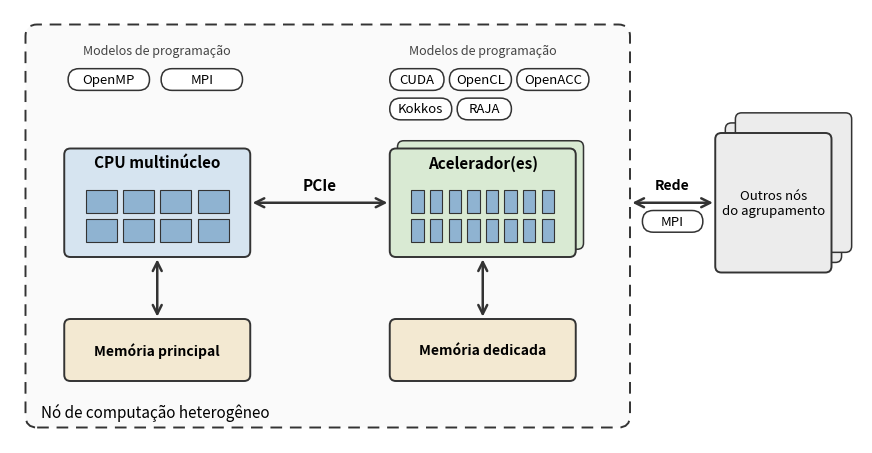

Generate this figure with matplotlib: (Note: this script raises an exception after producing the figure.)
"""Draws the heterogeneous computing node diagram of the literature review.

Usage: python hpc-heterogeneous-node.py
Writes hpc-heterogeneous-node.png next to this script.
"""
from pathlib import Path

import matplotlib.pyplot as plt
from matplotlib.patches import FancyArrowPatch, FancyBboxPatch, Rectangle

CPU_COLOR = '#d6e4f0'
GPU_COLOR = '#d9ead3'
MEM_COLOR = '#f3e9d2'
CORE_COLOR = '#8fb3d1'
MODEL_COLOR = '#ffffff'
EDGE = '#333333'


def box(ax, x, y, w, h, color, label=None, size=11, style='round,pad=0,rounding_size=0.8',
        lw=1.4, ls='-', weight='bold', label_y=None, z=2):
    ax.add_patch(FancyBboxPatch((x, y), w, h, boxstyle=style, fc=color, ec=EDGE, lw=lw, ls=ls, zorder=z))
    if label:
        ax.text(x + w / 2, label_y if label_y is not None else y + h / 2, label, ha='center', va='center',
                fontsize=size, fontweight=weight, zorder=z + 1)


def pill(ax, x, y, w, label, h=2.8):
    box(ax, x, y, w, h, MODEL_COLOR, label, size=9.5, style='round,pad=0,rounding_size=1.4', lw=1.1,
        weight='normal', z=4)


def arrow(ax, p0, p1, style='<->', lw=1.8, color=EDGE):
    ax.add_patch(FancyArrowPatch(p0, p1, arrowstyle=style, mutation_scale=16, lw=lw, color=color,
                                 shrinkA=0, shrinkB=0, zorder=5))


def cores(ax, x, y, w, h, rows, cols, color=CORE_COLOR):
    gap = 0.8
    cw = (w - gap * (cols + 1)) / cols
    ch = (h - gap * (rows + 1)) / rows
    for r in range(rows):
        for c in range(cols):
            ax.add_patch(Rectangle((x + gap + c * (cw + gap), y + gap + r * (ch + gap)), cw, ch,
                                   fc=color, ec=EDGE, lw=0.8, zorder=3))


def device(ax, x, color, title, mem_label, grid, n_stack=1):
    for k in range(n_stack - 1, 0, -1):
        box(ax, x + 1.0 * k, 26 + 1.0 * k, 24, 14, color, lw=1.1, z=1)
    box(ax, x, 26, 24, 14, color, label_y=None)
    ax.text(x + 12, 38.2, title, ha='center', va='center', fontsize=11, fontweight='bold', zorder=4)
    cores(ax, x + 2, 27.2, 20, 8.2, *grid)
    box(ax, x, 10, 24, 8, MEM_COLOR, mem_label, size=10)
    arrow(ax, (x + 12, 18.3), (x + 12, 25.7))


def main():
    fig, ax = plt.subplots(figsize=(11, 6.4))
    ax.set_xlim(0, 110)
    ax.set_ylim(2, 58)
    ax.set_aspect('equal')
    ax.axis('off')

    box(ax, 2, 4, 78, 52, '#fafafa', style='round,pad=0,rounding_size=1.5', ls=(0, (6, 4)), z=0)
    ax.text(4, 6, 'Nó de computação heterogêneo', fontsize=11, style='italic', va='center')

    # Host
    device(ax, 7, CPU_COLOR, 'CPU multinúcleo', 'Memória principal', (2, 4))
    pill(ax, 7.5, 47.5, 10.5, 'OpenMP')
    pill(ax, 19.5, 47.5, 10.5, 'MPI')
    ax.text(19, 52.6, 'Modelos de programação', ha='center', va='center', fontsize=9, color='#444444')

    # Accelerators
    device(ax, 49, GPU_COLOR, 'Acelerador(es)', 'Memória dedicada', (2, 8), n_stack=2)
    pill(ax, 49, 47.5, 7, 'CUDA')
    pill(ax, 56.7, 47.5, 8, 'OpenCL')
    pill(ax, 65.4, 47.5, 9.3, 'OpenACC')
    ax.text(61, 52.6, 'Modelos de programação', ha='center', va='center', fontsize=9, color='#444444')
    pill(ax, 49, 43.7, 8, 'Kokkos')
    pill(ax, 57.7, 43.7, 7, 'RAJA')

    # Interconnect between host and accelerator
    arrow(ax, (31.3, 33), (48.7, 33))
    ax.text(40, 35.3, 'PCIe', ha='center', va='center', fontsize=11, fontweight='bold')

    # Cluster
    for k in (2, 1):
        box(ax, 91 + 1.3 * k, 24 + 1.3 * k, 15, 18, '#ececec', lw=1.1, z=k * 0.1)
    box(ax, 91, 24, 15, 18, '#ececec', 'Outros nós\ndo agrupamento', size=9.5, weight='normal')
    arrow(ax, (80.3, 33), (90.7, 33))
    ax.text(85.5, 35.3, 'Rede', ha='center', va='center', fontsize=10, fontweight='bold')
    pill(ax, 81.6, 29.2, 7.8, 'MPI')

    out = Path(__file__).with_name('hpc-heterogeneous-node.png')
    fig.savefig(out, dpi=300, bbox_inches='tight', facecolor='white')
    print(f'Figure saved to {out}')


if __name__ == '__main__':
    main()
